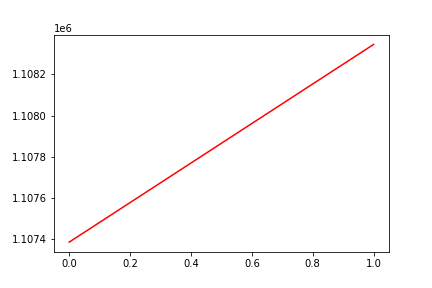

Values plotted in this chart, from the file beside it:
, date, assets
0, 0, 1107387
1, 20170919, 1108344
